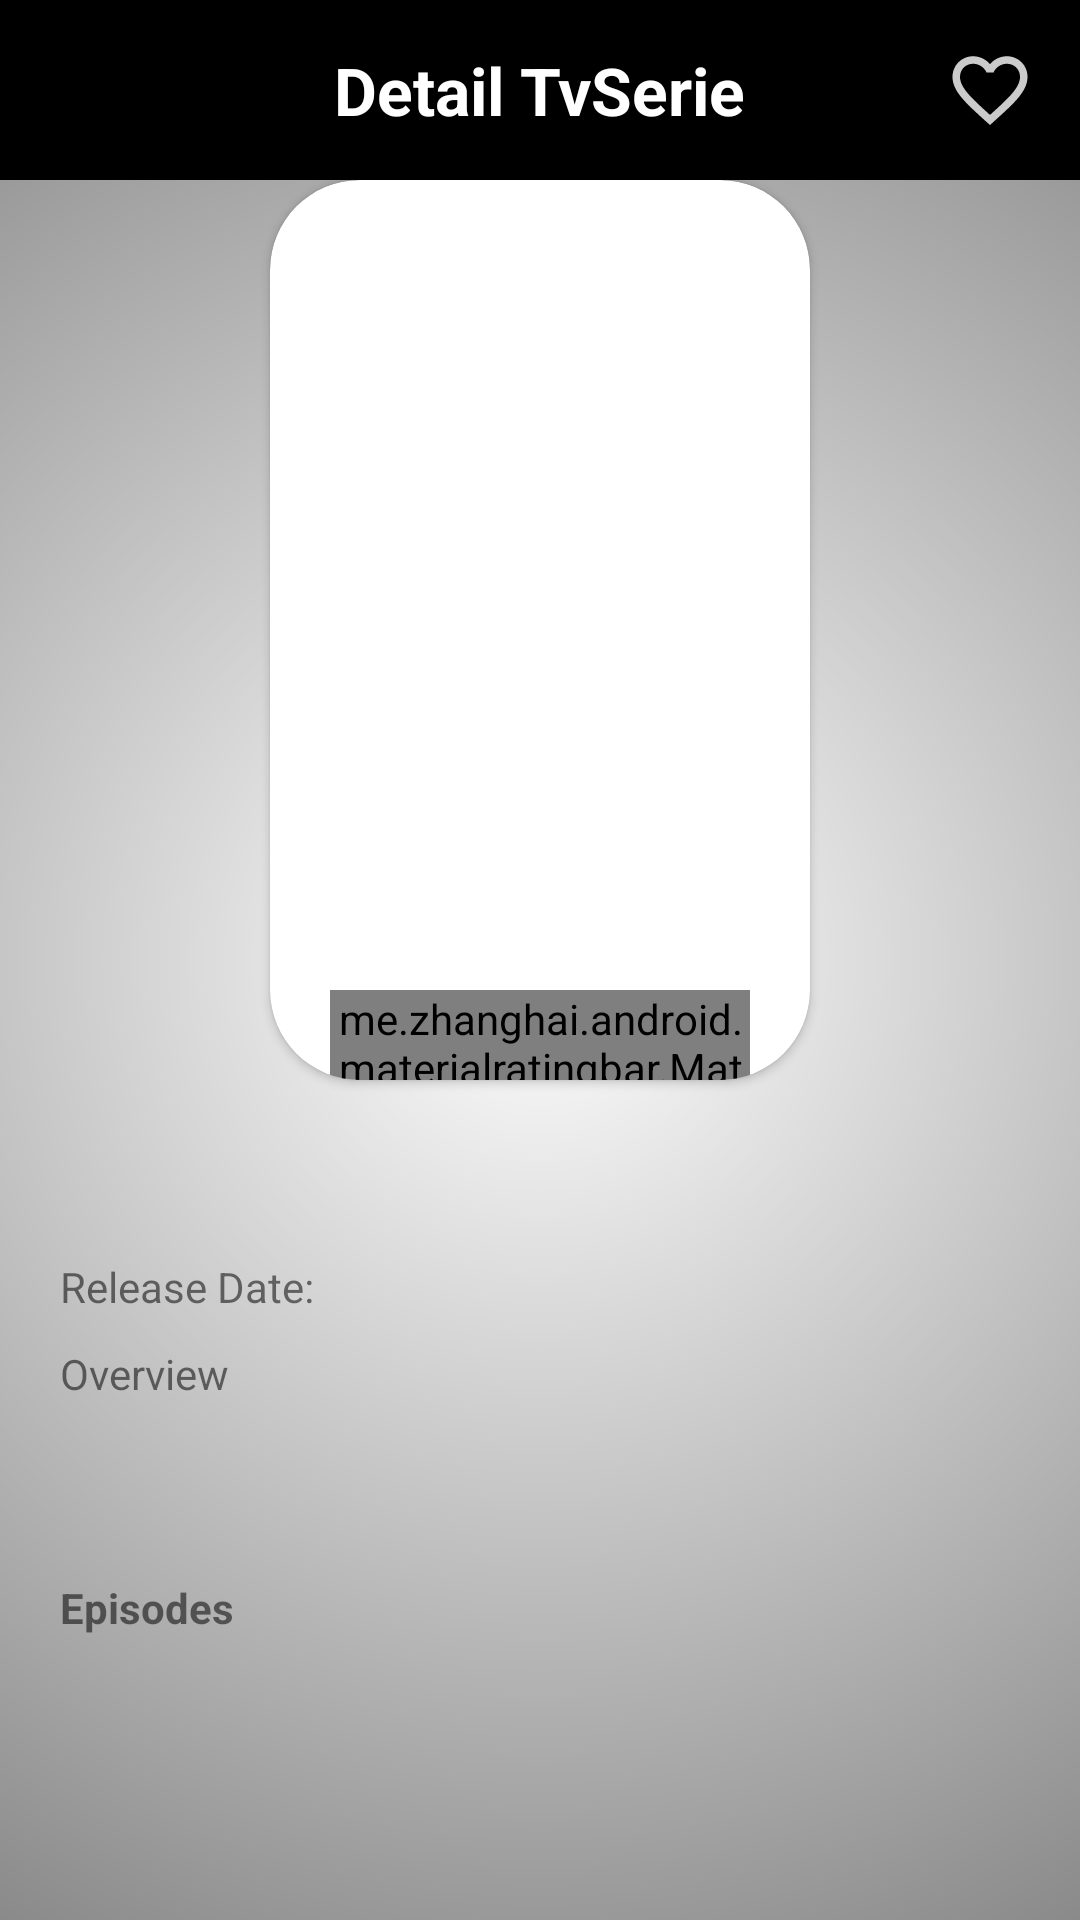

Here is an Android app screen rendered from its layout file. Give the layout XML and the strings, colors and styles it references.
<!-- AndroidManifest.xml: application theme Theme.GreatsMoviesKotlin -->
<!-- res/layout/detailtvseries_fragment.xml -->
<?xml version="1.0" encoding="utf-8"?>
<androidx.constraintlayout.widget.ConstraintLayout xmlns:android="http://schemas.android.com/apk/res/android"
    android:layout_width="match_parent"
    android:layout_height="match_parent"
    xmlns:tools="http://schemas.android.com/tools"
    xmlns:app="http://schemas.android.com/apk/res-auto">
    <ImageView
        android:layout_width="match_parent"
        android:layout_height="match_parent"
        android:scaleType="centerCrop"
        android:id="@+id/iv_backdrop_serie"
        android:alpha="0.2"
        tools:src="@tools:sample/avatars"
        />
    <View
        android:layout_width="match_parent"
        android:layout_height="match_parent"
        android:background="@drawable/bg_gradientoval"/>
    <com.google.android.material.appbar.AppBarLayout
        android:layout_width="match_parent"
        android:layout_height="wrap_content"
        android:background="@color/black"
        app:layout_constraintEnd_toEndOf="parent"
        app:layout_constraintStart_toStartOf="parent"
        app:layout_constraintTop_toTopOf="parent"
        android:id="@+id/appbar_detailtvserie"
        >
        <RelativeLayout
            android:layout_width="match_parent"
            android:layout_height="wrap_content"
            android:padding="5dp">

            <ImageView
                android:id="@+id/ivdetail_back"
                android:layout_width="30dp"
                android:layout_height="30dp"
                android:layout_alignParentStart="true"
                android:layout_marginStart="10dp"
                android:layout_marginTop="10dp"
                android:layout_marginEnd="10dp"
                android:layout_marginBottom="10dp"
                android:src="@drawable/ic_back_arrow" />
            <ImageView
                android:layout_width="30dp"
                android:layout_height="30dp"
                android:layout_margin="10dp"
                android:layout_alignParentEnd="true"
                android:id="@+id/iv_detailtvserie_isfavorite"
                android:src="@drawable/ic_favorite_off"/>

            <TextView

                style="@style/TextAppearance.AppCompat.Large"
                android:layout_width="wrap_content"
                android:layout_height="wrap_content"
                android:layout_centerInParent="true"
                android:text="Detail TvSerie"
                android:textColor="@color/white"
                android:textStyle="bold" />
        </RelativeLayout>
    </com.google.android.material.appbar.AppBarLayout>
    <androidx.core.widget.NestedScrollView
        android:layout_width="match_parent"
        android:layout_height="wrap_content"
        android:orientation="vertical"
        app:layout_constraintTop_toBottomOf="@+id/appbar_detailtvserie">
        <androidx.constraintlayout.widget.ConstraintLayout
            android:layout_width="match_parent"
            android:layout_height="match_parent">
            <androidx.cardview.widget.CardView
                android:id="@+id/card_imagebg"
                android:layout_width="match_parent"
                android:layout_height="300dp"
                android:layout_marginHorizontal="90dp"
                android:elevation="10dp"
                app:cardCornerRadius="30dp"
                app:layout_constraintTop_toTopOf="parent"
                tools:layout_editor_absoluteX="50dp">
                <ImageView
                    android:layout_width="match_parent"
                    android:layout_height="match_parent"
                    android:scaleType="centerCrop"
                    android:id="@+id/iv_detailtvserie_poster"
                    tools:src="@tools:sample/avatars" />
                <me.zhanghai.android.materialratingbar.MaterialRatingBar
                    android:layout_width="match_parent"
                    android:layout_height="30dp"
                    android:id="@+id/rt_detailtvserie_rate"
                    style="@style/Widget.AppCompat.RatingBar.Small"
                    app:layout_constraintBottom_toBottomOf="@+id/itemmovie_poster"
                    android:layout_marginStart="20dp"
                    app:mrb_progressTint="@color/yelow"
                    android:layout_marginEnd="20dp"
                    android:layout_gravity="bottom"
                    tools:rating="2.5"/>
            </androidx.cardview.widget.CardView>
            <TextView
                android:layout_width="match_parent"
                android:layout_height="wrap_content"
                android:layout_margin="20dp"
                android:id="@+id/tv_detailtvserie_title"
                app:layout_constraintTop_toBottomOf="@+id/card_imagebg"
                style="@style/TextAppearance.AppCompat.Large"
                tools:text="Wolverine"
                />
            <LinearLayout
                android:layout_width="match_parent"
                android:layout_height="wrap_content"
                android:id="@+id/ly_release_date"
                app:layout_constraintStart_toStartOf="parent"
                app:layout_constraintTop_toBottomOf="@+id/tv_detailtvserie_title"
                android:layout_marginStart="20dp"
                android:layout_marginEnd="20dp"
                android:paddingTop="10dp"
                android:paddingBottom="10dp"
                android:orientation="horizontal">
                <TextView
                    android:layout_width="wrap_content"
                    android:layout_height="wrap_content"

                    android:text="Release Date: "/>
                <TextView
                    android:layout_width="wrap_content"
                    android:layout_height="wrap_content"
                    android:id="@+id/tv_detailtvserie_release"
                    tools:text="00/00/0000"/>
            </LinearLayout>
            <TextView
                android:id="@+id/tv_detailmovie_overviewtitle"
                android:layout_width="wrap_content"
                android:layout_height="wrap_content"
                android:maxLines="4"
                android:layout_marginStart="20dp"
                app:layout_constraintStart_toStartOf="parent"
                app:layout_constraintTop_toBottomOf="@+id/ly_release_date"
                android:text="Overview" />
            <TextView
                android:id="@+id/tv_detailtvserie_overview"
                android:layout_width="wrap_content"
                android:layout_height="wrap_content"
                android:maxLines="4"
                android:padding="20dp"
                app:layout_constraintEnd_toEndOf="parent"
                app:layout_constraintStart_toStartOf="parent"
                app:layout_constraintTop_toBottomOf="@+id/tv_detailmovie_overviewtitle"
                tools:text="@tools:sample/lorem/random" />
            <TextView
                android:layout_width="match_parent"
                android:layout_height="wrap_content"
                android:text="Episodes"
                android:id="@+id/tv_detailtvserie_trailerstitle"
                app:layout_constraintTop_toBottomOf="@+id/tv_detailtvserie_overview"
                android:layout_marginHorizontal="20dp"
                android:textStyle="bold"/>
            <androidx.recyclerview.widget.RecyclerView
                android:layout_width="match_parent"
                android:layout_height="300dp"
                android:id="@+id/rv_detailtvseries_trailers"
                android:layout_marginTop="10dp"
                app:layout_constraintTop_toBottomOf="@+id/tv_detailtvserie_trailerstitle"
                android:orientation="horizontal"
                app:layoutManager="androidx.recyclerview.widget.LinearLayoutManager"
                tools:listitem="@layout/item_movie"
                />
        </androidx.constraintlayout.widget.ConstraintLayout>

    </androidx.core.widget.NestedScrollView>
</androidx.constraintlayout.widget.ConstraintLayout>
<!-- res/layout/item_movie.xml (included above) -->
<?xml version="1.0" encoding="utf-8"?>
<androidx.cardview.widget.CardView xmlns:android="http://schemas.android.com/apk/res/android"
    android:layout_width="200dp"
    android:layout_height="300dp"
    xmlns:app="http://schemas.android.com/apk/res-auto"
    xmlns:tools="http://schemas.android.com/tools"
    app:layout_constraintEnd_toEndOf="parent"
    app:layout_constraintStart_toStartOf="parent"
    app:cardBackgroundColor="@android:color/transparent"
    android:layout_margin="20dp"
    app:cardCornerRadius="30dp"
    app:cardElevation="3dp"
    android:verticalScrollbarPosition="defaultPosition"

    app:layout_constraintTop_toTopOf="parent">
    <androidx.constraintlayout.widget.ConstraintLayout
        android:layout_width="match_parent"
        android:layout_height="match_parent">

        <ImageView
            android:id="@+id/itemmovie_poster"
            android:layout_width="match_parent"
            android:layout_height="match_parent"
            android:scaleType="centerCrop"
            tools:src="@tools:sample/avatars" />

        <TextView
            android:layout_width="match_parent"
            android:layout_height="wrap_content"
            android:id="@+id/itemmovie_title"
            android:textStyle="bold"
            android:textColor="@color/purple_700"
            android:textAlignment="center"
            android:textSize="16sp"
            android:visibility="gone"
            android:padding="5dp"
            tools:visibility="visible"
            android:background="@color/white"
            app:layout_constraintBottom_toTopOf="@id/itemmovie_rate"
            tools:text="Xmen 3" />
        <me.zhanghai.android.materialratingbar.MaterialRatingBar
            android:layout_width="match_parent"
            android:layout_height="30dp"
            android:id="@+id/itemmovie_rate"
            style="@style/Widget.AppCompat.RatingBar.Small"
            app:layout_constraintBottom_toBottomOf="@+id/itemmovie_poster"
            android:layout_marginStart="20dp"
            app:mrb_progressTint="@color/yelow"
            android:layout_marginEnd="20dp"
            tools:rating="2.5"/>

    </androidx.constraintlayout.widget.ConstraintLayout>
</androidx.cardview.widget.CardView>
<!-- resources referenced by this layout -->
<resources>
  <color name="black">#FF000000</color>
  <color name="purple_700">#FF3700B3</color>
  <color name="white">#FFFFFFFF</color>
  <color name="yelow">#FFEB3B</color>
  <!-- drawable bg_gradientoval (drawable) -->
  <?xml version="1.0" encoding="utf-8"?>
  <shape xmlns:android="http://schemas.android.com/apk/res/android">
      <gradient
          android:startColor="#00000000"
          android:endColor="@color/black"
          android:type="radial"
          android:gradientRadius="800dp"/>
  </shape>
  <!-- drawable ic_favorite_off (drawable) -->
  <vector android:height="24dp" android:tint="#CBCBCB"
      android:viewportHeight="24" android:viewportWidth="24"
      android:width="24dp" xmlns:android="http://schemas.android.com/apk/res/android">
      <path android:fillColor="@android:color/white" android:pathData="M16.5,3c-1.74,0 -3.41,0.81 -4.5,2.09C10.91,3.81 9.24,3 7.5,3 4.42,3 2,5.42 2,8.5c0,3.78 3.4,6.86 8.55,11.54L12,21.35l1.45,-1.32C18.6,15.36 22,12.28 22,8.5 22,5.42 19.58,3 16.5,3zM12.1,18.55l-0.1,0.1 -0.1,-0.1C7.14,14.24 4,11.39 4,8.5 4,6.5 5.5,5 7.5,5c1.54,0 3.04,0.99 3.57,2.36h1.87C13.46,5.99 14.96,5 16.5,5c2,0 3.5,1.5 3.5,3.5 0,2.89 -3.14,5.74 -7.9,10.05z"/>
  </vector>
  <style name="Theme.GreatsMoviesKotlin" parent="Theme.MaterialComponents.DayNight.NoActionBar">
          
          <item name="colorPrimary">@color/purple_500</item>
          <item name="colorPrimaryVariant">@color/purple_700</item>
          <item name="colorOnPrimary">@color/white</item>
          
          <item name="colorSecondary">@color/teal_200</item>
          <item name="colorSecondaryVariant">@color/teal_700</item>
          <item name="colorOnSecondary">@color/black</item>
          
          <item name="android:statusBarColor" tools:targetApi="l">?attr/colorPrimaryVariant</item>
          <item name="android:windowBackground">@color/white</item>
          <item name="itemBackground">@drawable/bottomnavbarselectorligth</item>
          
      </style>
  <color name="purple_500">#FF6200EE</color>
  <color name="teal_200">#FF03DAC5</color>
  <color name="teal_700">#FF018786</color>
  <!-- drawable bottomnavbarselectorligth (drawable) -->
  <?xml version="1.0" encoding="utf-8"?>
  <selector xmlns:android="http://schemas.android.com/apk/res/android">
      <item android:drawable="@color/purple_500" android:state_checked="true"/>
      <item android:drawable="@color/black"/>
  </selector>
</resources>
